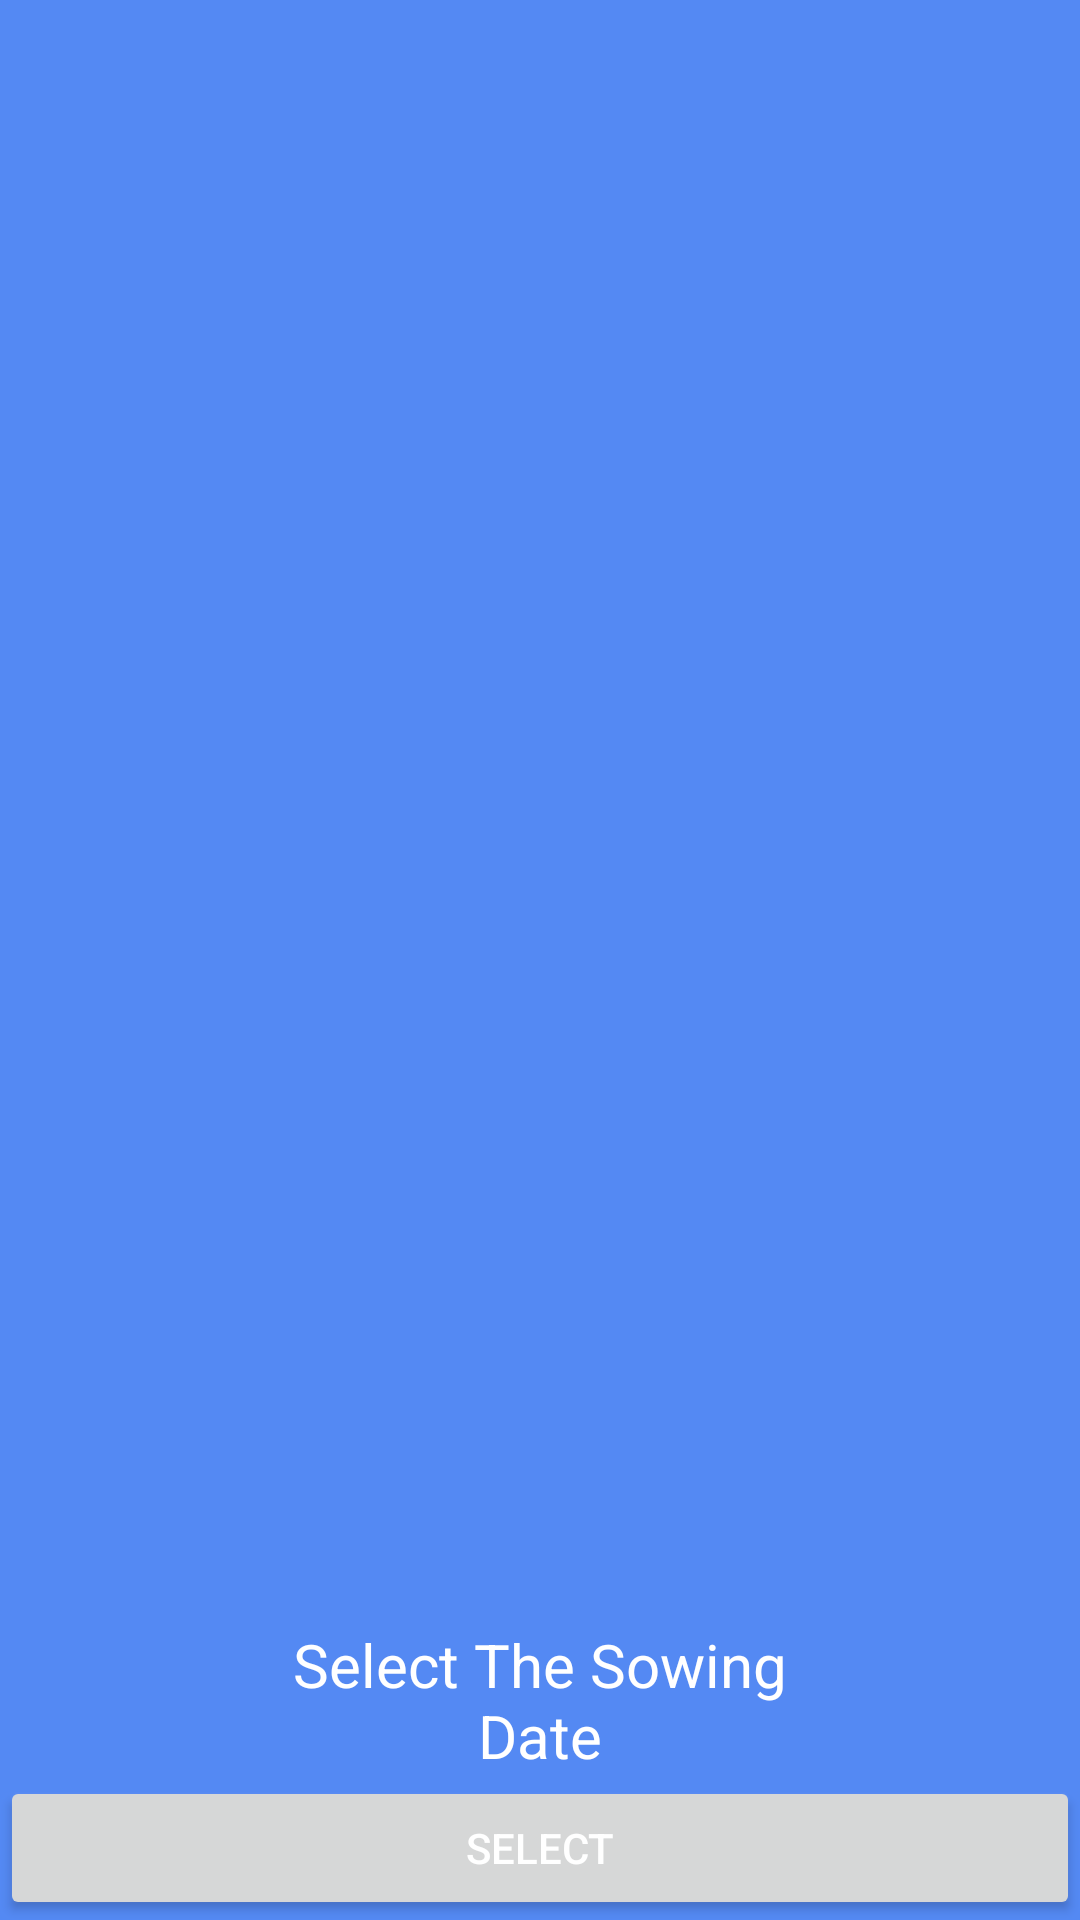

Here is an Android app screen rendered from its layout file. Give the layout XML and the strings, colors and styles it references.
<!-- AndroidManifest.xml: application theme Theme.Agro -->
<!-- res/layout/dialog_calendar.xml -->
<?xml version="1.0" encoding="utf-8"?>
<LinearLayout xmlns:android="http://schemas.android.com/apk/res/android"
    xmlns:app="http://schemas.android.com/apk/res-auto"
    android:layout_width="match_parent"
    android:layout_height="wrap_content"
    android:orientation="vertical"
    android:background="#AB004FEE">

    <ImageView
        android:id="@+id/imageView3"
        android:layout_width="match_parent"
        android:layout_height="130dp"
        android:layout_weight="1"
        android:layout_gravity="center"
        app:srcCompat="@drawable/baseline_calendar_month_24" />
    <TextView
        android:layout_width="match_parent"
        android:layout_height="wrap_content"
        android:text="Select The Sowing Date"
        android:textColor="@color/white"
        android:textAlignment="center"
        android:layout_marginRight="90sp"
        android:layout_marginLeft="90sp"
        android:textSize="20dp"/>
    <Button
        android:layout_width="match_parent"
        android:layout_height="wrap_content"
        android:layout_gravity="center"
        android:id="@+id/idSelectDate"
        android:textColor="@color/white"
        android:text="Select"
        android:outlineAmbientShadowColor="@color/white"/>

</LinearLayout>
<!-- resources referenced by this layout -->
<resources>
  <style name="Theme.Agro" parent="Theme.MaterialComponents.DayNight.DarkActionBar">
          
          <item name="colorPrimary">#004FEE</item>
          <item name="colorPrimaryVariant">@color/purple_700</item>
          <item name="colorOnPrimary">@color/white</item>
          
          <item name="colorSecondary">@color/teal_200</item>
          <item name="colorSecondaryVariant">@color/teal_700</item>
          <item name="colorOnSecondary">@color/black</item>
          
          <item name="android:statusBarColor">#004FEE</item>
          
      </style>
  <!-- not gathered from this repository: default colours our renderer supplied (Android Studio template values) -->
  <color name="purple_700">#FF3700B3</color>
  <color name="teal_200">#FF03DAC5</color>
  <color name="teal_700">#FF018786</color>
  <color name="black">#FF000000</color>
  <color name="white">#FFFFFFFF</color>
</resources>
